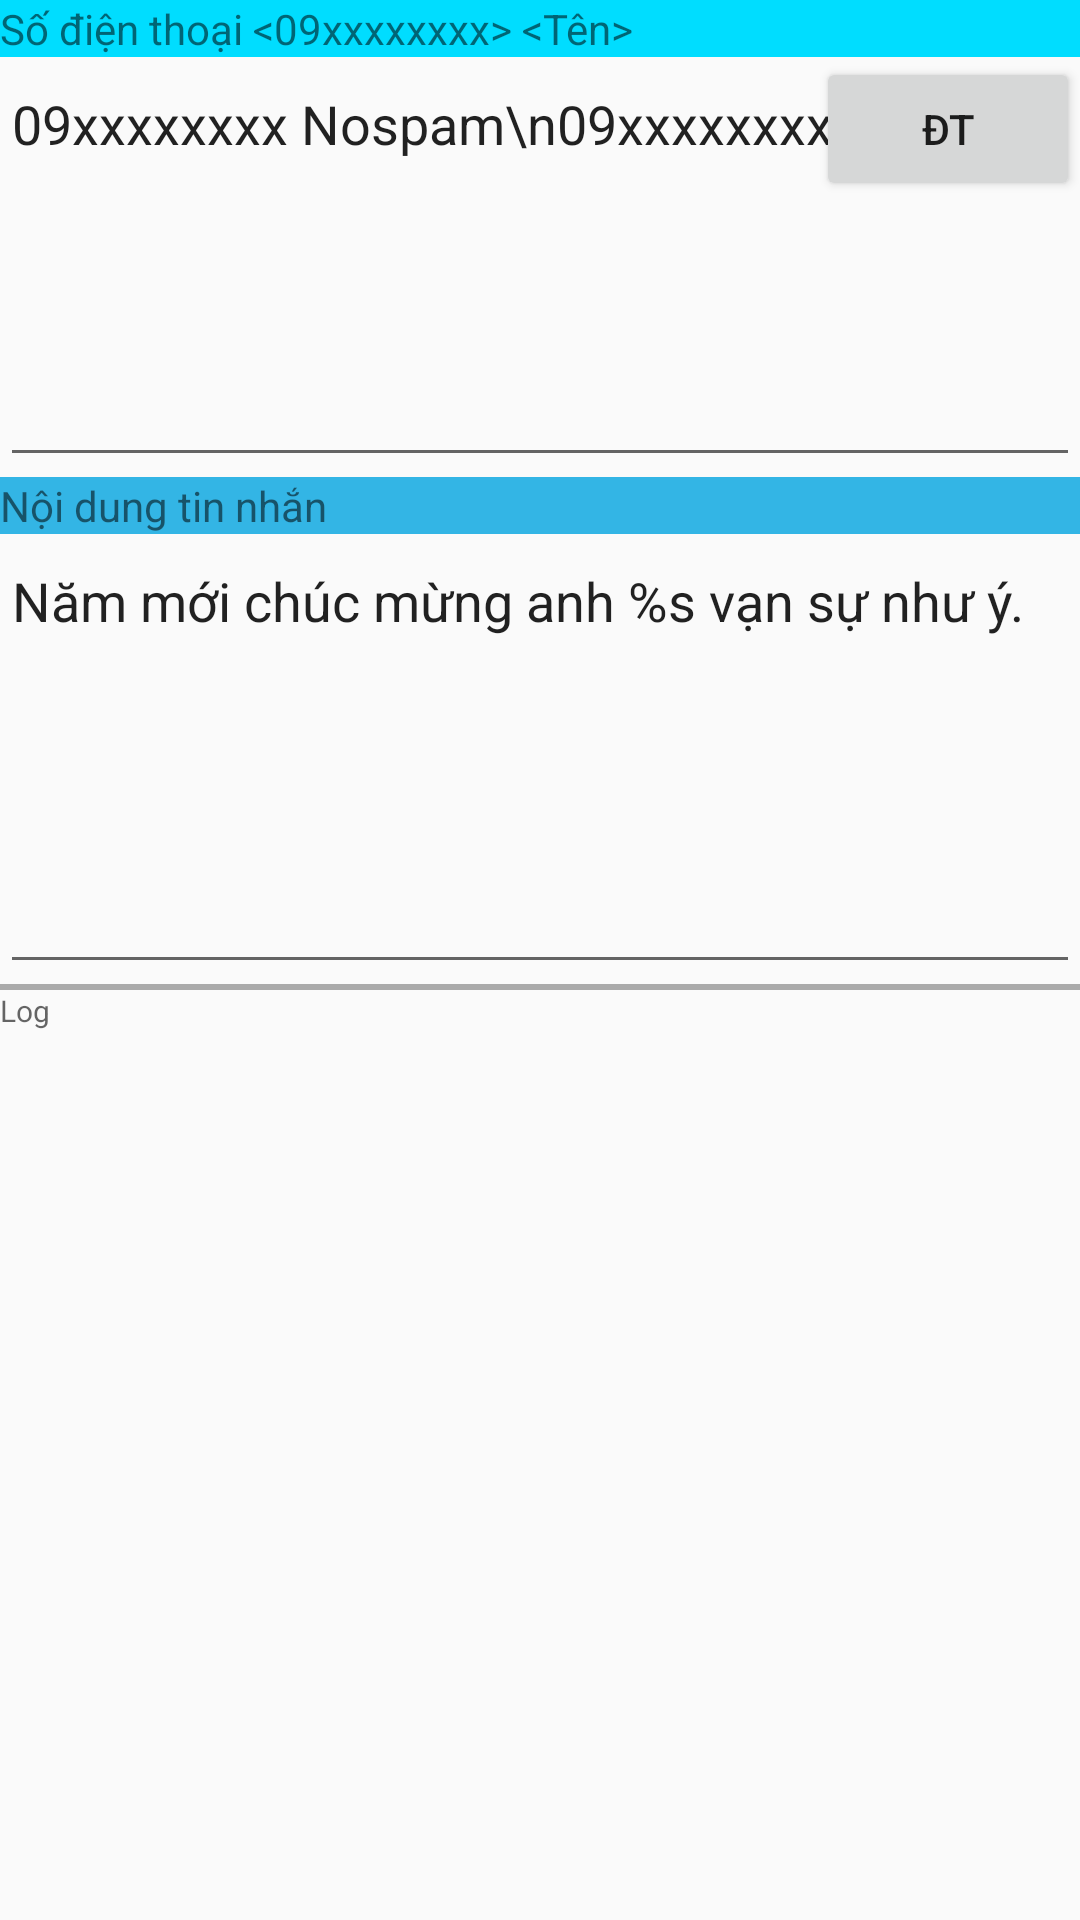

Layout XML and referenced resources for this Android screen:
<!-- AndroidManifest.xml: application theme AppTheme -->
<!-- res/layout/content_main.xml -->
<?xml version="1.0" encoding="utf-8"?>

<android.support.constraint.ConstraintLayout xmlns:android="http://schemas.android.com/apk/res/android"
    xmlns:app="http://schemas.android.com/apk/res-auto"
    xmlns:tools="http://schemas.android.com/tools"
    android:layout_width="match_parent"
    android:layout_height="match_parent"
    app:layout_behavior="@string/appbar_scrolling_view_behavior"
    tools:context="com.vinhteam.sendsms.MainActivity"
    tools:showIn="@layout/activity_main">

    <RelativeLayout
        android:layout_width="0dp"
        android:layout_height="wrap_content"
        tools:layout_editor_absoluteX="8dp"
        tools:layout_editor_absoluteY="8dp">

        <TextView
            android:id="@+id/textView"
            android:layout_width="match_parent"
            android:layout_height="wrap_content"
            android:background="@android:color/holo_blue_bright"
            android:text="Số điện thoại &lt;09xxxxxxxx&gt; &lt;Tên&gt;" />

        <Button
            android:id="@+id/cmdGetContacts"
            android:layout_width="wrap_content"
            android:layout_height="wrap_content"
            android:layout_alignParentRight="true"
            android:layout_below="@+id/textView"
            android:text="ĐT" />

        <EditText
            android:id="@+id/txtSoDT"
            android:layout_width="match_parent"
            android:layout_height="140dp"
            android:layout_below="@+id/textView"
            android:ems="10"
            android:gravity="top"
            android:inputType="textMultiLine"
            android:text="09xxxxxxxx Nospam\n09xxxxxxxxx CNL" />

        <TextView
            android:id="@+id/textView2"
            android:layout_width="match_parent"
            android:layout_height="wrap_content"
            android:layout_below="@+id/txtSoDT"
            android:background="@android:color/holo_blue_light"
            android:text="Nội dung tin nhắn" />

        <EditText
            android:id="@+id/txtNoiDung"
            android:layout_width="match_parent"
            android:layout_height="150dp"
            android:layout_below="@+id/textView2"
            android:ems="10"
            android:gravity="top"
            android:inputType="textMultiLine"
            android:minLines="3"
            android:text="Năm mới chúc mừng anh %s vạn sự như ý." />

        <TextView
            android:id="@+id/textView3"
            android:layout_width="match_parent"
            android:layout_height="2dp"
            android:layout_below="@+id/txtNoiDung"
            android:background="@android:color/darker_gray"
            tools:text="bar" />

        <TextView
            android:id="@+id/txtLog"
            android:layout_width="match_parent"
            android:layout_height="match_parent"
            android:layout_below="@+id/textView3"
            android:ems="10"
            android:gravity="top"
            android:hint="Log"
            android:inputType="textMultiLine"
            android:textSize="10sp" />
    </RelativeLayout>
</android.support.constraint.ConstraintLayout>
<!-- res/layout/activity_main.xml (included above) -->
<?xml version="1.0" encoding="utf-8"?>

<android.support.design.widget.CoordinatorLayout xmlns:android="http://schemas.android.com/apk/res/android"
    xmlns:app="http://schemas.android.com/apk/res-auto"
    xmlns:tools="http://schemas.android.com/tools"
    android:layout_width="match_parent"
    android:layout_height="match_parent"
    tools:context="com.vinhteam.sendsms.MainActivity">

    <android.support.design.widget.AppBarLayout
        android:layout_width="match_parent"
        android:layout_height="wrap_content"
        android:theme="@style/AppTheme.AppBarOverlay">

        <android.support.v7.widget.Toolbar
            android:id="@+id/toolbar"
            android:layout_width="match_parent"
            android:layout_height="?attr/actionBarSize"
            android:background="?attr/colorPrimary"
            app:popupTheme="@style/AppTheme.PopupOverlay" />

    </android.support.design.widget.AppBarLayout>

    <include layout="@layout/content_main" />

    <android.support.design.widget.FloatingActionButton
        android:id="@+id/fab"
        android:layout_width="wrap_content"
        android:layout_height="wrap_content"
        android:layout_gravity="bottom|end"
        android:layout_margin="@dimen/fab_margin"
        app:srcCompat="@android:drawable/ic_dialog_email" />

</android.support.design.widget.CoordinatorLayout>
<!-- resources referenced by this layout -->
<resources>
  <style name="AppTheme.AppBarOverlay" parent="ThemeOverlay.AppCompat.Dark.ActionBar" />
  <style name="AppTheme.PopupOverlay" parent="ThemeOverlay.AppCompat.Light" />
  <style name="AppTheme" parent="Theme.AppCompat.Light.DarkActionBar">
          
          <item name="colorPrimary">@color/colorPrimary</item>
          <item name="colorPrimaryDark">@color/colorPrimaryDark</item>
          <item name="colorAccent">@color/colorAccent</item>
      </style>
  <!-- not gathered from this repository: default colours our renderer supplied (Android Studio template values) -->
  <color name="colorPrimary">#FF6200EE</color>
  <color name="colorPrimaryDark">#FF3700B3</color>
  <color name="colorAccent">#FF03DAC5</color>
</resources>
